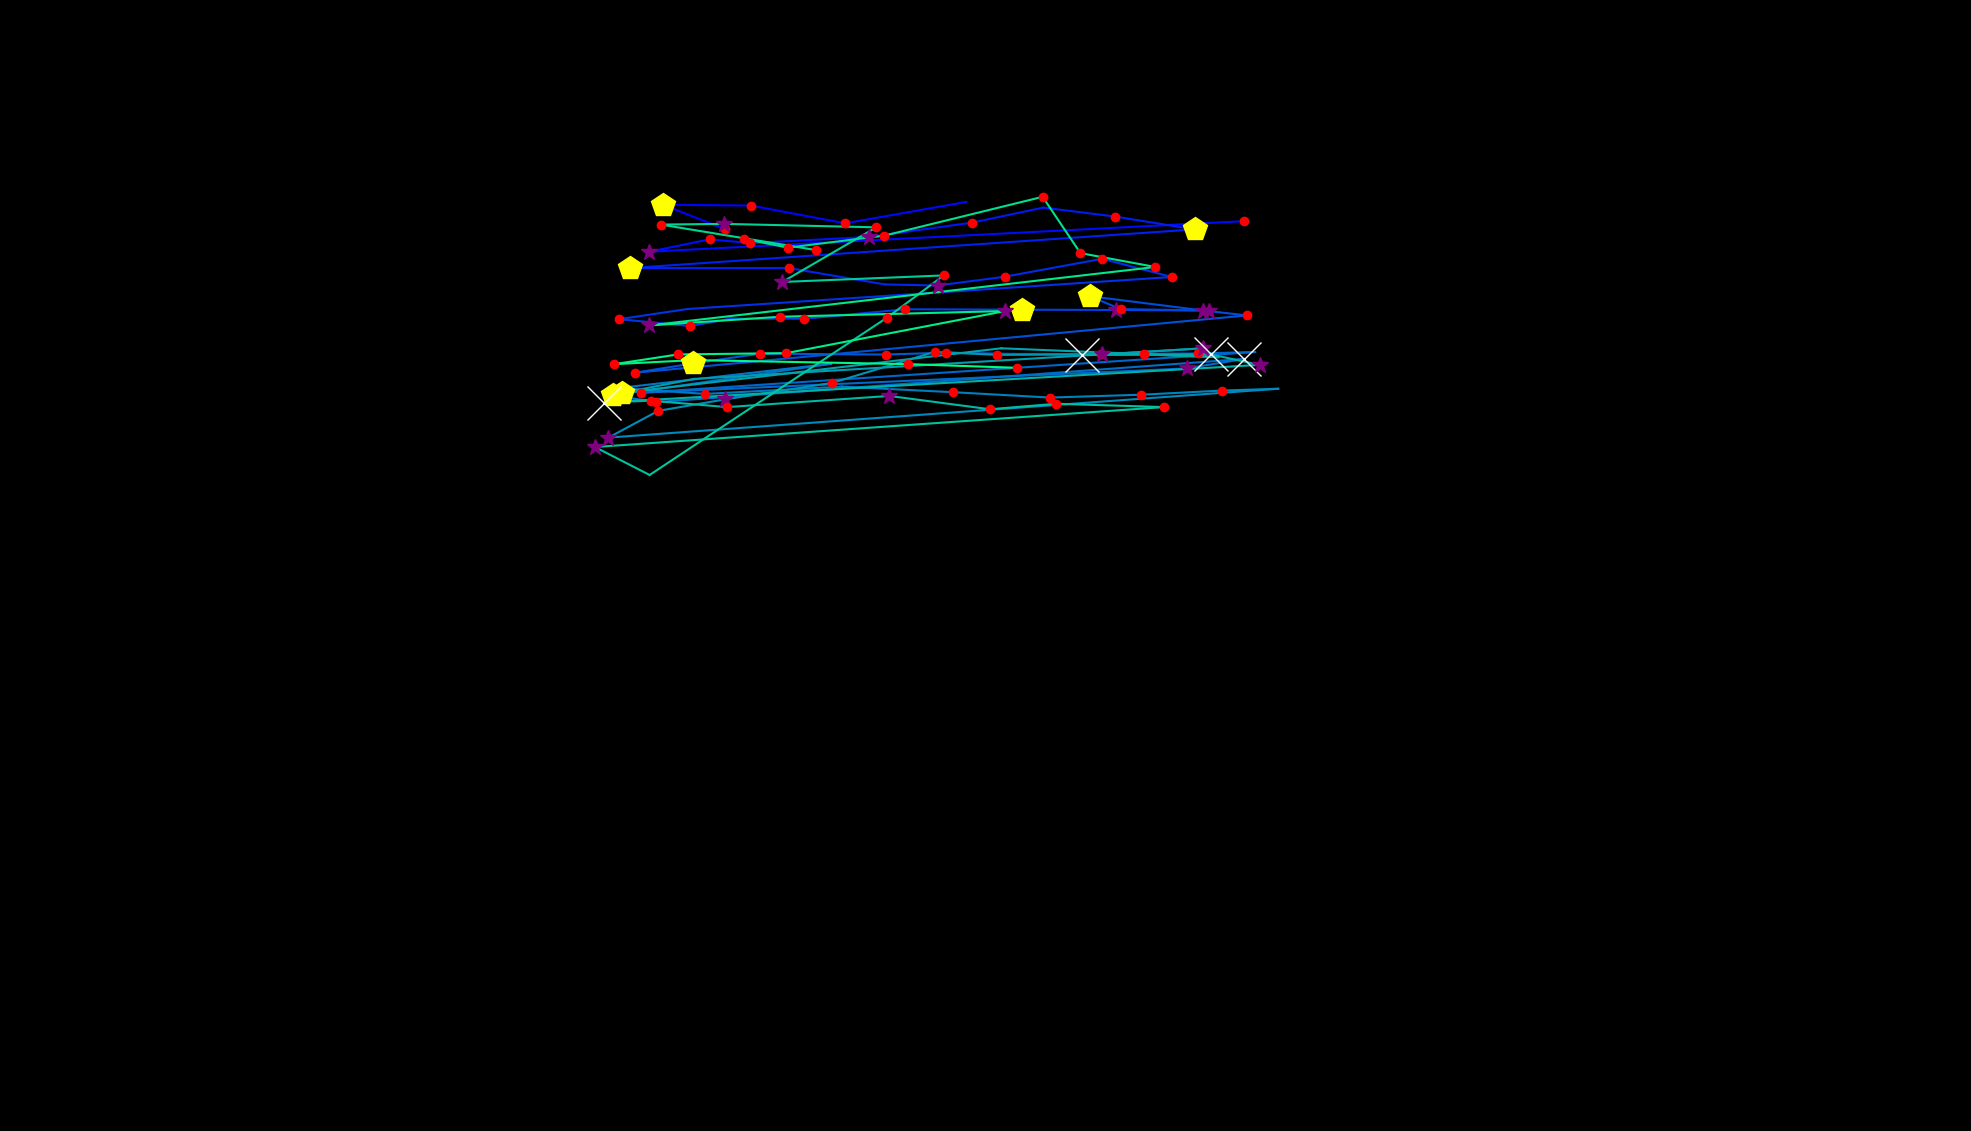

The file beside this chart, header and first rows:
, fixation_id, timestamp, avg_gaze_x, avg_gaze_y, duration
0, 1.0, 554.2, 941.9, 1171, 156.6
1, 2.0, 771.1, 861, 1203, 445.8
2, 3.0, 1241, 975.1, 1202, 156.6
3, 4.0, 1482, 1098, 1179, 168.7
4, 5.0, 1675, 1255, 1207, 72.29
5, 9.0, 2892, 1616, 1182, 120.5
6, 10.0, 3121, 843.1, 1142, 265.1
7, 11.0, 3410, 921.8, 1158, 144.6
8, 12.0, 3578, 974.6, 1153, 144.6
9, 13.0, 3747, 1128, 1161, 325.3
10, 14.0, 4121, 1263, 1180, 144.6
11, 15.0, 4313, 1355, 1199, 108.4
12, 16.0, 4470, 1448, 1188, 120.5
13, 17.0, 4639, 1551, 1171, 542.2
14, 18.0, 5289, 818, 1121, 433.8
15, 19.0, 5795, 1024, 1121, 144.6
16, 20.0, 6036, 1149, 1099, 108.4
17, 21.0, 6169, 1218, 1098, 301.2
18, 22.0, 6494, 1305, 1109, 216.9
19, 23.0, 6759, 1431, 1133, 168.7
20, 24.0, 6952, 1522, 1109, 156.6
21, 25.0, 7193, 893.2, 1068, 96.39
22, 26.0, 7326, 804.1, 1054, 216.9
23, 27.0, 7663, 896.2, 1045, 132.5
24, 28.0, 7820, 949.5, 1055, 108.4
25, 29.0, 8024, 1044, 1055, 120.5
26, 30.0, 8241, 1176, 1067, 132.5
27, 31.0, 8422, 1327, 1067, 421.7
28, 32.0, 8892, 1449, 1066, 253
29, 33.0, 9205, 1570, 1066, 325.3
30, 34.0, 9579, 1455, 1067, 132.5
31, 35.0, 9820, 1415, 1084, 409.7
32, 36.0, 10290, 1563, 1066, 253
33, 37.0, 10567, 1620, 1059, 144.6
34, 38.0, 10820, 824.5, 984.8, 204.8
35, 39.0, 11145, 899.8, 996.9, 421.7
36, 40.0, 11591, 986.9, 1010, 204.8
37, 41.0, 11820, 1150, 1008, 168.7
38, 42.0, 12013, 1229, 1011, 156.6
39, 43.0, 12193, 1317, 1009, 108.4
40, 44.0, 12410, 1430, 1009, 180.7
41, 45.0, 12651, 1556, 1010, 156.6
42, 46.0, 12832, 1630, 1012, 108.4
43, 47.0, 13157, 832.5, 958.8, 132.5
44, 48.0, 13422, 1541, 990.4, 253
45, 49.0, 13760, 1615, 1003, 1060
46, 50.0, 14904, 852.1, 946.6, 168.7
47, 51.0, 15097, 796.2, 955.4, 469.9
48, 52.0, 15591, 1079, 996.4, 108.4
49, 53.0, 15820, 804.2, 965, 120.5
50, 54.0, 16073, 915.9, 957.2, 180.7
51, 55.0, 16302, 1094, 966.7, 108.4
52, 56.0, 16531, 1238, 959.4, 168.7
53, 57.0, 16724, 1363, 952.5, 228.9
54, 58.0, 16977, 1482, 956.2, 204.8
55, 59.0, 17266, 1588, 961.6, 192.8
56, 60.0, 17483, 1660, 964, 96.39
57, 61.0, 17676, 790.2, 900.5, 373.5
58, 62.0, 18121, 854.8, 935.2, 241
59, 63.0, 18386, 941.6, 950.1, 373.5
... 44 more rows
